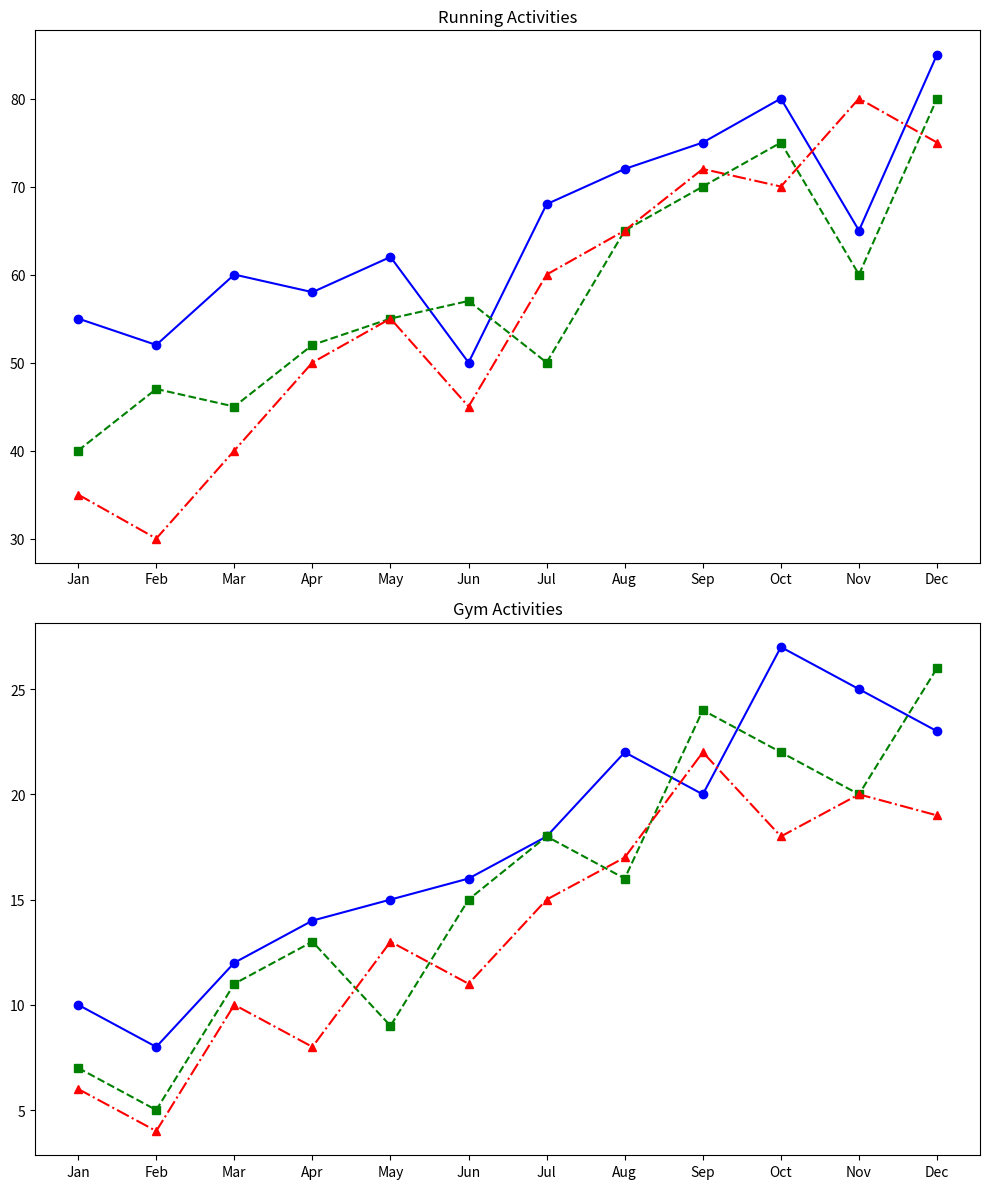

Generate this figure with matplotlib:
import matplotlib.pyplot as plt
import numpy as np

months = np.array(['Jan', 'Feb', 'Mar', 'Apr', 'May', 'Jun', 'Jul', 'Aug', 'Sep', 'Oct', 'Nov', 'Dec'])

alice_running = [55, 52, 60, 58, 62, 50, 68, 72, 75, 80, 65, 85]
bob_running = [40, 47, 45, 52, 55, 57, 50, 65, 70, 75, 60, 80]
charlie_running = [35, 30, 40, 50, 55, 45, 60, 65, 72, 70, 80, 75]

alice_gym = [10, 8, 12, 14, 15, 16, 18, 22, 20, 27, 25, 23]
bob_gym = [7, 5, 11, 13, 9, 15, 18, 16, 24, 22, 20, 26]
charlie_gym = [6, 4, 10, 8, 13, 11, 15, 17, 22, 18, 20, 19]

# Change the subplot arrangement from 1 row and 2 columns to 2 rows and 1 column
fig, (ax1, ax2) = plt.subplots(2, 1, figsize=(10, 12))

ax1.plot(months, alice_running, marker='o', linestyle='-', color='blue')
ax1.plot(months, bob_running, marker='s', linestyle='--', color='green')
ax1.plot(months, charlie_running, marker='^', linestyle='-.', color='red')
ax1.set_title('Running Activities')

ax2.plot(months, alice_gym, marker='o', linestyle='-', color='blue')
ax2.plot(months, bob_gym, marker='s', linestyle='--', color='green')
ax2.plot(months, charlie_gym, marker='^', linestyle='-.', color='red')
ax2.set_title('Gym Activities')

plt.tight_layout()
plt.show()
